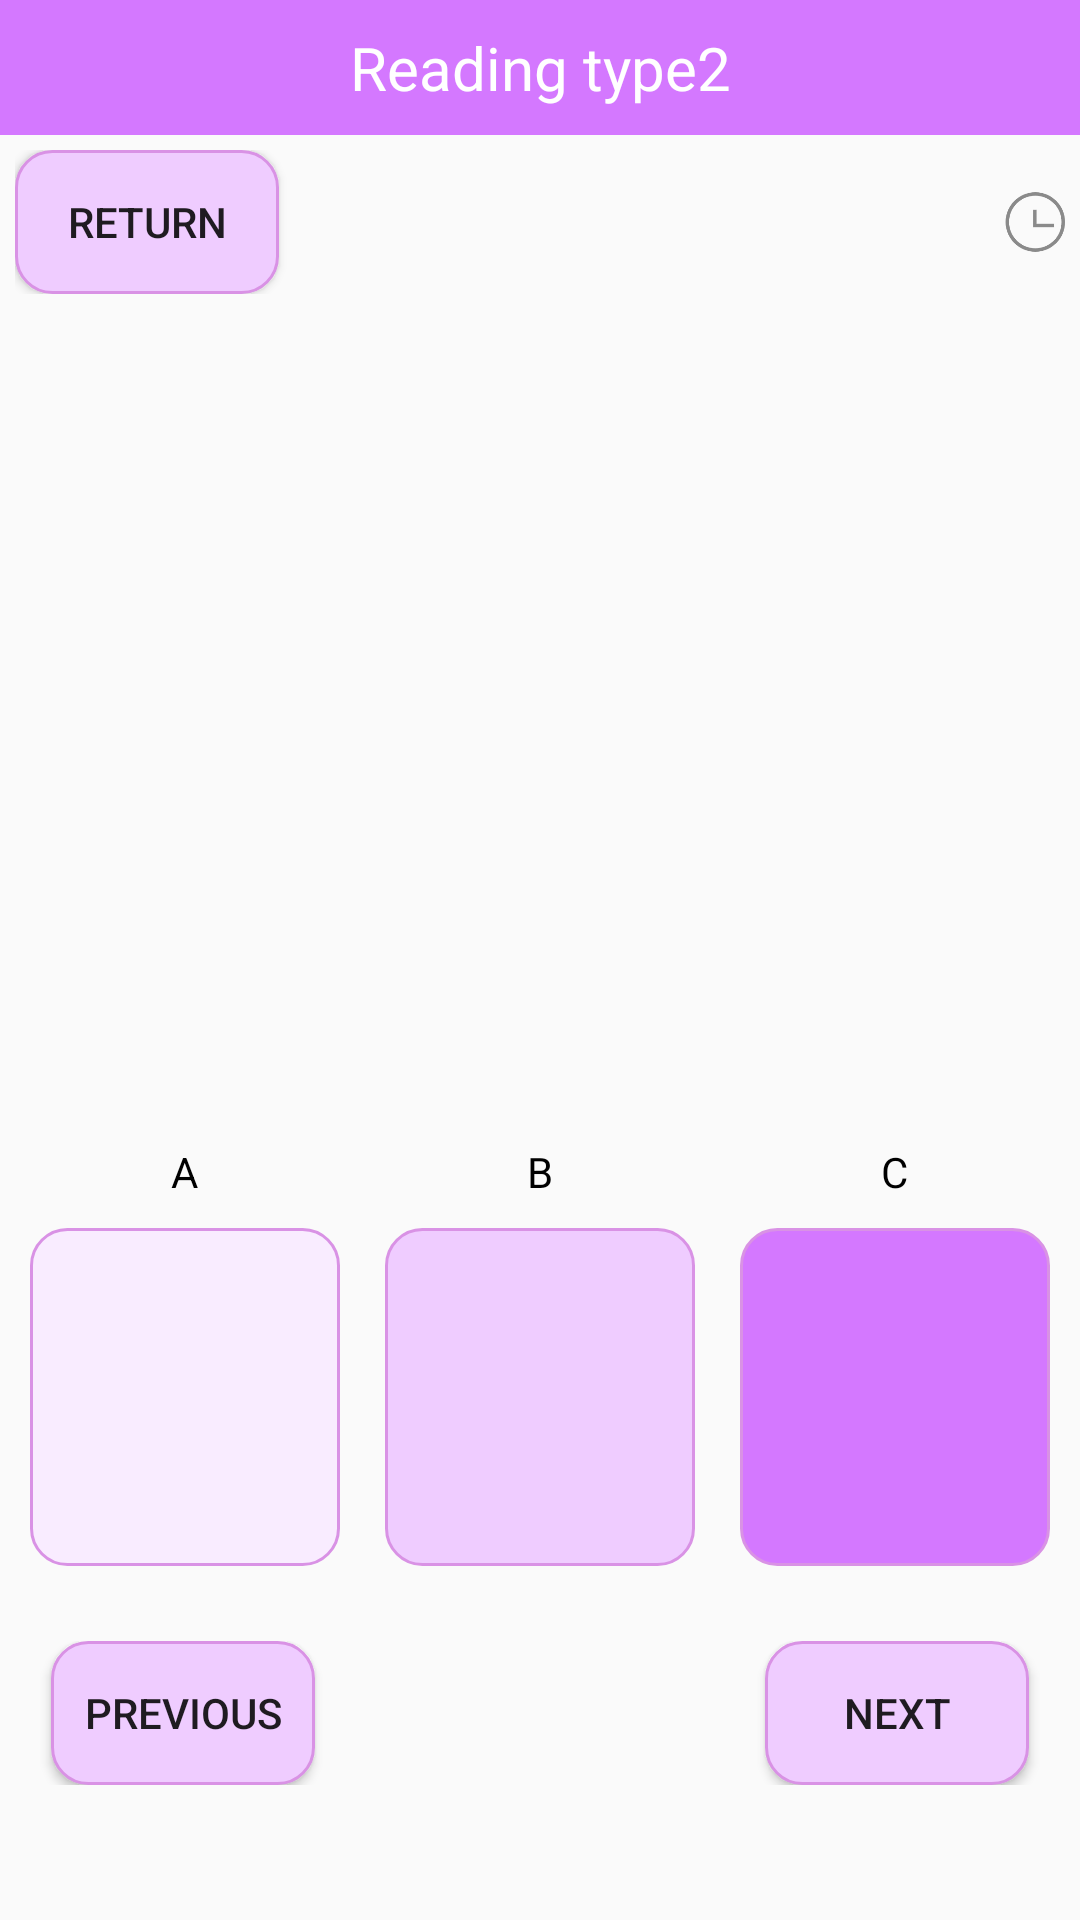

The Android layout XML behind this screen, and the referenced resources:
<!-- AndroidManifest.xml: application theme Theme.AppCompat.Light.NoActionBar -->
<!-- res/layout/activity_reading_type2.xml -->
<?xml version="1.0" encoding="utf-8"?>
<androidx.appcompat.widget.LinearLayoutCompat xmlns:android="http://schemas.android.com/apk/res/android"
    xmlns:tools="http://schemas.android.com/tools"
    android:layout_width="match_parent"
    android:layout_height="match_parent"
    tools:context=".ReadingType1Activity"
    android:fitsSystemWindows="true"
    android:orientation="vertical">
    <TextView
        android:id="@+id/textView"
        android:layout_width="match_parent"
        android:layout_height="45dp"
        android:background="@color/main"
        android:gravity="center"
        android:text="Reading type2"
        android:textColor="@color/white"
        android:textSize="20sp" />
    <LinearLayout
        android:gravity="center_vertical"
        android:layout_margin="5dp"
        android:orientation="horizontal"
        android:layout_width="match_parent"
        android:layout_height="wrap_content">

        <Button
            android:onClick="finish"
            android:text="Return"
            android:background="@drawable/reading_btn"
            android:layout_width="wrap_content"
            android:layout_height="wrap_content"/>
        <TextView
            android:layout_weight="1"
            android:layout_width="0dp"
            android:layout_height="wrap_content"/>
        <ImageView
            android:src="@drawable/icon_time"
            android:layout_width="20dp"
            android:layout_height="20dp"/>
        <TextView
            android:id="@+id/time"
            android:textColor="@color/main"
            android:textSize="14sp"
            android:layout_width="wrap_content"
            android:layout_height="wrap_content"/>
    </LinearLayout>
    <TextView
        android:id="@+id/level"
        android:layout_margin="5dp"
        android:textSize="14sp"
        android:textColor="@color/black"
        android:layout_width="wrap_content"
        android:layout_height="wrap_content"/>
    <TextView
        android:id="@+id/topicno"
        android:layout_marginTop="15dp"
        android:layout_gravity="center_horizontal"
        android:text="第I题"
        android:visibility="gone"
        android:textSize="18sp"
        android:textColor="@color/black"
        android:layout_width="wrap_content"
        android:layout_height="wrap_content"/>

    <ImageView
        android:layout_margin="15dp"
        android:textColor="@color/black"
        android:textSize="14sp"
        android:id="@+id/content"
        android:scrollbars="vertical"
        android:layout_width="match_parent"
        android:layout_height="200dp"/>


    <LinearLayout
        android:id="@+id/type1_rg"
        android:orientation="horizontal"
        android:layout_margin="10dp"
        android:layout_width="match_parent"
        android:layout_height="150dp">

        <LinearLayout

            android:layout_weight="1"
            android:layout_width="0dp"
            android:orientation="vertical"
            android:layout_height="match_parent">
            <TextView
                android:gravity="center"
                android:layout_gravity="center_horizontal"
                android:text="A"
                android:textColor="@color/black"
                android:textSize="14sp"
                android:layout_width="wrap_content"
                android:layout_weight="1"
                android:layout_height="0dp"/>

            <TextView
                android:id="@+id/answer1"
                android:layout_width="match_parent"
                android:layout_height="0dp"
                android:layout_weight="3"
                android:background="@drawable/listening_btn"
                android:gravity="center"
                android:textColor="@color/black"
                android:textSize="16sp" />
        </LinearLayout>
        <LinearLayout
            android:layout_marginLeft="15dp"

            android:layout_weight="1"
            android:layout_width="0dp"
            android:orientation="vertical"
            android:layout_height="match_parent">
            <TextView
                android:gravity="center"
                android:layout_gravity="center_horizontal"
                android:text="B"
                android:textColor="@color/black"
                android:textSize="14sp"
                android:layout_width="wrap_content"
                android:layout_weight="1"
                android:layout_height="0dp"/>

            <TextView
                android:id="@+id/answer2"
                android:layout_width="match_parent"
                android:layout_height="0dp"
                android:layout_weight="3"
                android:background="@drawable/reading_btn"
                android:gravity="center"
                android:textColor="@color/black"
                android:textSize="16sp" />
        </LinearLayout>
        <LinearLayout
            android:layout_marginLeft="15dp"

            android:layout_weight="1"
            android:layout_width="0dp"
            android:orientation="vertical"
            android:layout_height="match_parent">
            <TextView
                android:gravity="center"
                android:layout_gravity="center_horizontal"
                android:text="C"
                android:textColor="@color/black"
                android:textSize="14sp"
                android:layout_width="wrap_content"
                android:layout_weight="1"
                android:layout_height="0dp"/>

            <TextView
                android:id="@+id/answer3"
                android:layout_width="match_parent"
                android:layout_height="0dp"
                android:layout_weight="3"
                android:background="@drawable/reading_c"
                android:gravity="center"
                android:textColor="@color/black"
                android:textSize="16sp" />
        </LinearLayout>

    </LinearLayout>


    <LinearLayout
        android:layout_marginTop="15dp"
        android:gravity="center"
        android:orientation="horizontal"
        android:layout_width="match_parent"
        android:layout_height="wrap_content">
        <Button
            android:id="@+id/previous"
            android:onClick="previous"
            android:text="Previous"
            android:background="@drawable/reading_btn"
            android:layout_width="wrap_content"
            android:layout_height="wrap_content"/>
        <TextView
            android:id="@+id/answer"
            android:textSize="20dp"
            android:textColor="@color/main"
            android:gravity="center"
            android:layout_width="150dp"
            android:layout_height="wrap_content"/>
        <Button
            android:id="@+id/next"
            android:text="next"
            android:onClick="next"
            android:background="@drawable/reading_btn"
            android:layout_width="wrap_content"
            android:layout_height="wrap_content"/>
    </LinearLayout>

</androidx.appcompat.widget.LinearLayoutCompat>
<!-- resources referenced by this layout -->
<resources>
  <color name="black">#FF000000</color>
  <color name="main">#D478FF</color>
  <color name="white">#FFFFFFFF</color>
  <!-- drawable icon_time: png bitmap (drawable, 4656 bytes) -->
  <!-- drawable listening_btn (drawable) -->
  <?xml version="1.0" encoding="utf-8"?>
  <shape xmlns:android="http://schemas.android.com/apk/res/android">
  
      <corners android:radius="12dp"/>
      <stroke android:width="3px" android:color="#D992E5" />
      <solid android:color="#F9ECFF"/>
  </shape>
  <!-- drawable reading_btn (drawable) -->
  <?xml version="1.0" encoding="utf-8"?>
  <shape xmlns:android="http://schemas.android.com/apk/res/android">
  
      <corners android:radius="12dp"/>
      <stroke android:width="3px" android:color="#D992E5" />
      <solid android:color="#EFCCFF"/>
  </shape>
  <!-- drawable reading_c (drawable) -->
  <?xml version="1.0" encoding="utf-8"?>
  <shape xmlns:android="http://schemas.android.com/apk/res/android">
  
      <corners android:radius="12dp"/>
      <stroke android:width="3px" android:color="#D992E5" />
      <solid android:color="@color/main"/>
  </shape>
</resources>
